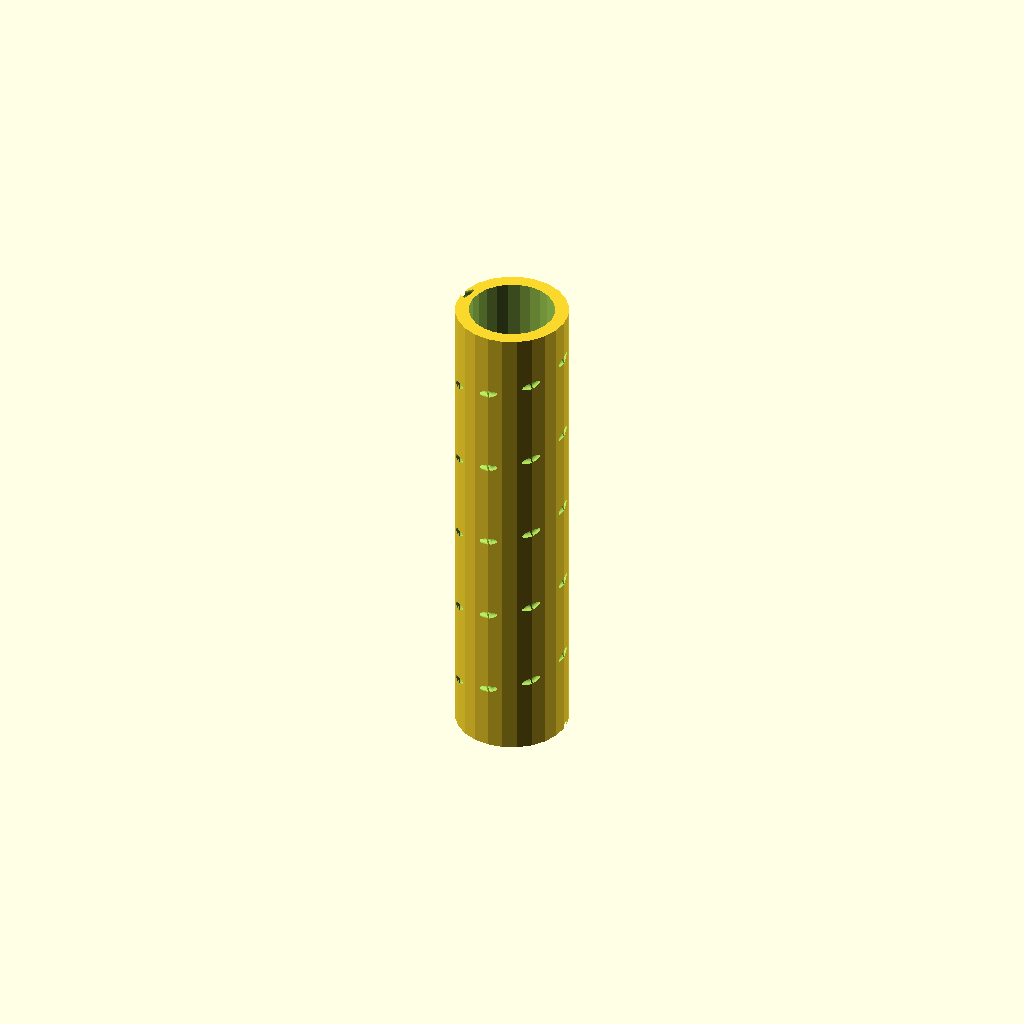
Cell 1 — every parameter at its default value.
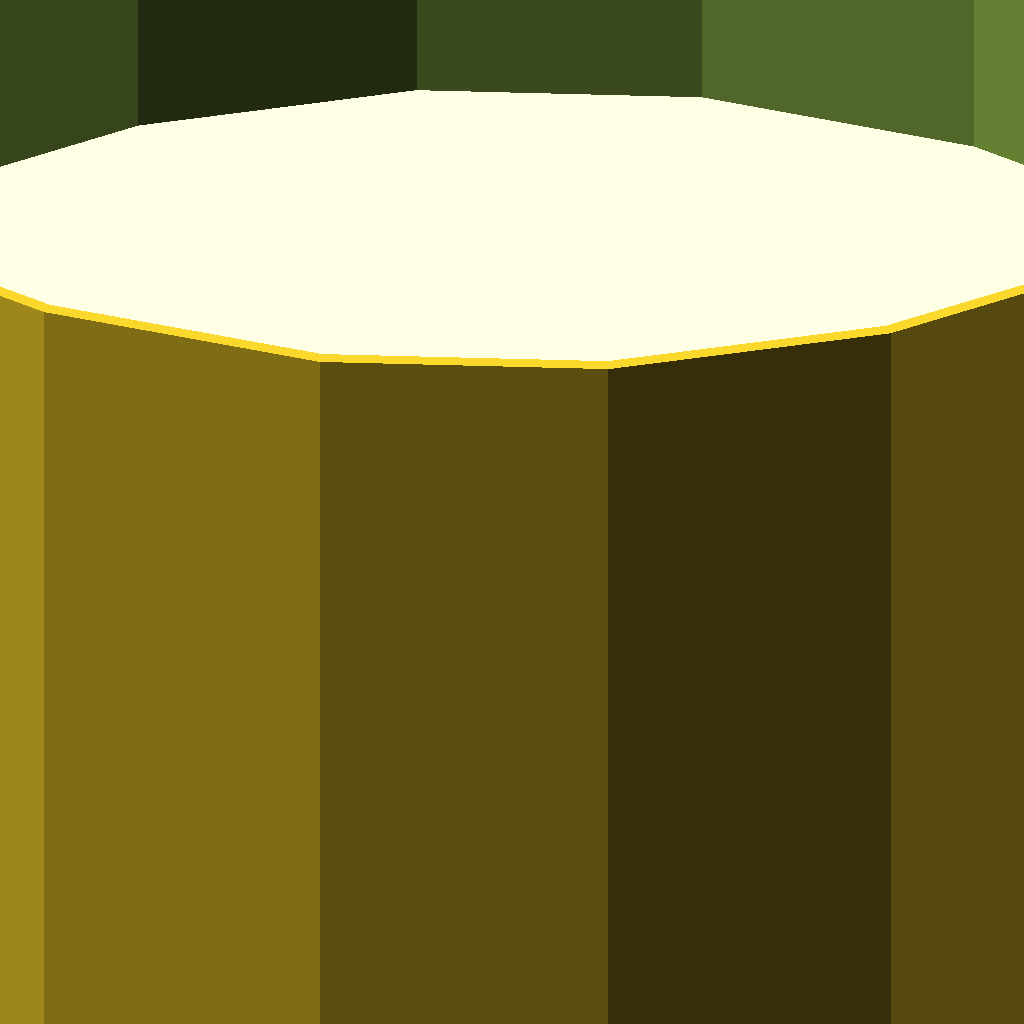
Cell 2: freq_mhz = 300 (everything else at default).
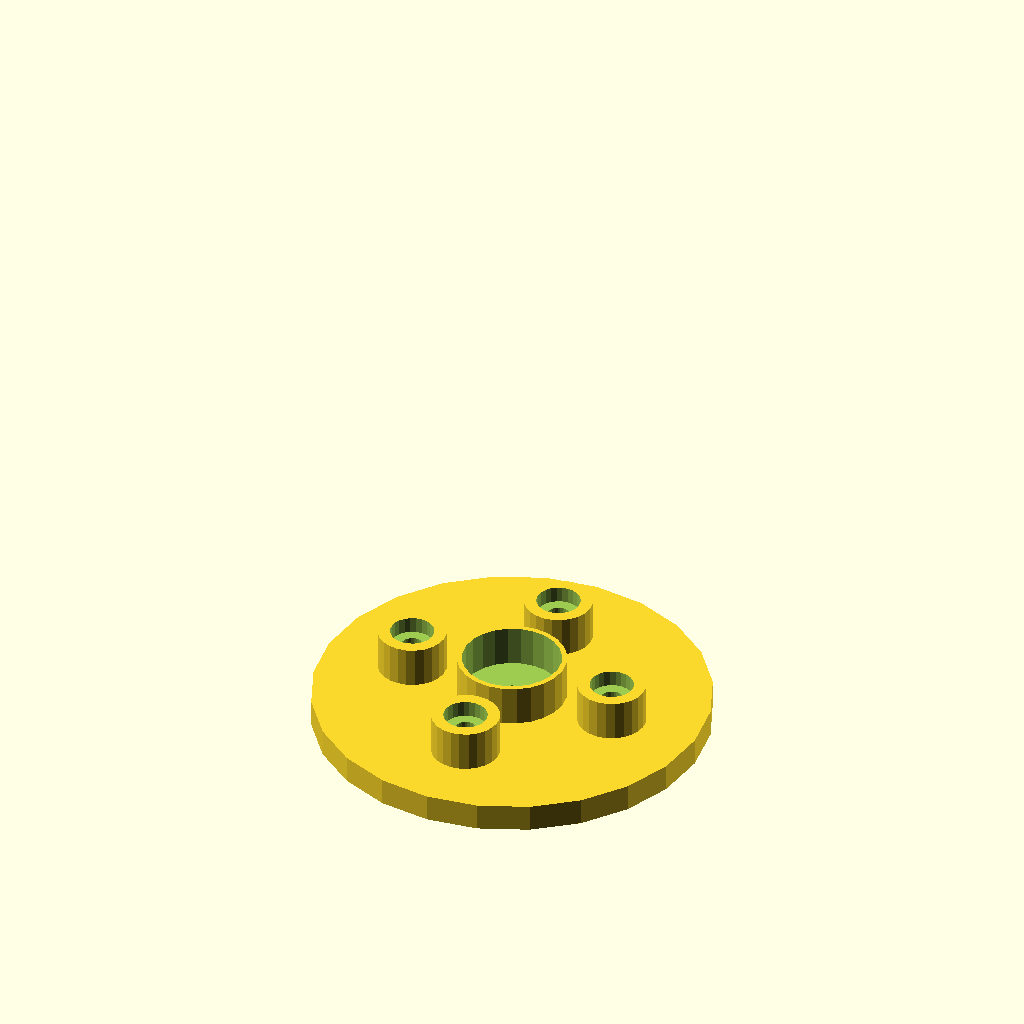
Cell 3: export_part_sel = 4 (everything else at default).
All cells are drawn from one camera (rotation 55°, 0°, 25°, orthographic, colour scheme Cornfield), so only the parameter changes between them.
The OpenSCAD source (src/main/helical_antenna_dev_v22.scad):
//====================================================
// Печатная оснастка для геликальной антенны (спираль не выводится)
// DEV версия v22
// Дата выпуска: 2026-03-04
// Имя файла: helical_antenna_dev_v22.scad
//====================================================
// Печатные детали:
// - Труба для намотки (опционально канавка-ориентир; спираль не печатается)
// - Шаблон для сверления/резки рефлектора (опционально)
// - Крепёж из 2 деталей: (A) площадка под трубу с кольцом и стойками,
//                         (B) крепление к плоскости с 4 ушами
// - Посадка под SMA на квадратной площадке со стороны рефлектора
// - Опциональный кондуктор для гибки дельта-матча (сам дельта-матч — проволока)
//
// Единицы: миллиметры
//====================================================

/* [Быстрый экспорт] */
// Выбор детали для вывода/экспорта (STL)
export_part_sel = 3; // [0:Сборка (все вместе),1:Труба целиком,2:Труба — секция,3:Труба — все секции (разложить),4:Площадка под трубу,5:Крепление к плоскости,6:Шаблон рефлектора,7:Кондуктор дельта-матча]

/* [РЧ параметры] */
// Рабочая частота (МГц)
freq_mhz = 5800;          // [300:1:10000]
target_gain_dbi = 12;     // Только для расчёта длины трубы (спираль не выводится)
polarization_sel = 0;     // [0:Правое (RHCP),1:Левое (LHCP)]

/* [Геометрия спирали (только для расчёта трубы)] */
circumference_factor = 1.00;  // C ≈ 1.0*λ (старт для axial-mode)
pitch_factor = 0.25;          // S ≈ 0.25*λ (старт для axial-mode)
min_turns = 5.5;
max_turns = 14;

/* [Проволока и согласование (дельта-матч)] */
wire_d = 1.2;                 // Диаметр проволоки (мм)
wire_material_sel = 0;        // [0:Медь/медный сплав,1:Латунь,2:Алюминий]
delta_mode_sel = 0;           // [0:Авторасчёт,1:Вручную]
delta_base_manual = 0;        // мм (0 = игнорировать)
delta_height_manual = 0;      // мм (0 = игнорировать)
delta_tap_manual = 0;         // мм от "заземлённого" конца по стороне треугольника (0 = игнорировать)

/* [Труба намотки] */
tube_wall = 2.0;              // мм
tube_clearance = 0.25;        // мм (посадка на кольцо)
tube_groove_enable = true;    // делать направляющую канавку (для ровной укладки проволоки)
groove_segments_per_turn = 24; // Сегменты канавки на один виток (выше = ровнее, но медленнее)
tube_groove_depth = 0.5;      // мм (глубина канавки в трубе)
tube_groove_width = 1.2;      // мм

// Деление трубы по максимально допустимой длине секции.
// Правило:
// - если общая длина ≤ 180 мм — 1 секция
// - если > 180 мм — 2 секции равной длины
// - если > 360 мм — 3 секции равной длины
// - если > 540 мм — 4 секции равной длины
tube_max_section_len = 180;   // мм
tube_section_gap = 0.25;      // мм зазор между секциями (допуск сборки)

// Экспорт секции (актуально, если выбрана «Труба — секция»)
export_section = 0;           // индекс секции: 0..(кол-во секций-1)

/* [Площадка под трубу (деталь A)] */
plate_thickness = 4.0;        // мм
plate_od_extra = 14;          // мм запас за край рефлектора для прочности
spigot_height = 6.0;          // мм
standoff_count = 4;
standoff_d = 10.0;            // мм (наружный диаметр)
standoff_h = 6.0;             // мм (высота над площадкой)
clamp_screw_d = 3.2;          // мм проход под M3 (поменяй под свой крепёж)
clamp_screw_head_d = 6.4;     // опциональная выборка под шляпку
clamp_screw_head_h = 2.4;

/* [Крепление к плоскости (деталь B)] */
wall_block_thickness = 5.0;   // мм
wall_block_xy = 28;           // мм габарит опорного блока (примерно квадрат)
lug_length = 10;              // мм
lug_width = 10;               // мм
lug_hole_d = 5.0;             // мм
lug_pair_gap = 10;            // мм расстояние между двумя ушами на одной стороне

/* [Шаблон рефлектора] */
reflector_mode_sel = 0;       // [0:Авторазмер по частоте,1:Вручную]
reflector_d_manual = 120;     // мм если «Вручную»
reflector_thickness_template = 1.0;  // мм (шаблон; реальный рефлектор обычно из металла)

/* [Разъём SMA на площадке] */
// Твой SMA: квадрат ~12.6 мм, отверстия по углам ~8 мм (центр-центр)
sma_flange_side = 12.6;       // мм
sma_hole_spacing = 8.0;       // мм (центр-центр)
sma_flange_hole_d = 2.4;      // мм (под винтики разъёма)
sma_center_hole_d = 6.6;      // мм (отверстие под тело разъёма)
sma_offset_r = 0;             // мм смещение от центра (0 = по центру)

/* [Качество рендера] */
preview_mode = true;          // Быстрый режим для превью
render_preset_sel = 1;        // [0:Быстро,1:Нормально,2:Красиво]


//====================================================
// Internal mapping (без вывода в Настройщик)
//====================================================

export_part =
    (export_part_sel==0) ? "assembly" :
    (export_part_sel==1) ? "tube" :
    (export_part_sel==2) ? "tube_section" :
    (export_part_sel==3) ? "tube_sections_layout" :
    (export_part_sel==4) ? "plate" :
    (export_part_sel==5) ? "wall_mount" :
    (export_part_sel==6) ? "reflector_template" :
    "delta_jig";

polarization = (polarization_sel==0) ? "RHCP" : "LHCP";

wire_material = (wire_material_sel==0) ? "CuAlloy" : (wire_material_sel==1) ? "Brass" : "Al";
delta_mode = (delta_mode_sel==0) ? "auto" : "manual";
reflector_mode = (reflector_mode_sel==0) ? "auto" : "manual";
render_preset = (render_preset_sel==0) ? "fast" : (render_preset_sel==1) ? "normal" : "pretty";


//====================================================
// Quality
//====================================================
$fn = (preview_mode || render_preset=="fast") ? 24 :
      (render_preset=="pretty" ? 96 : 48);


//====================================================
// Derived values
//====================================================
function clamp(x, a, b) = x < a ? a : (x > b ? b : x);

// Speed of light (mm/s)
c_mm_s = 299792458000;
freq_hz = freq_mhz * 1e6;
lambda_mm = c_mm_s / freq_hz;

// Axial-mode starting values (tube sizing only)
circ_mm = lambda_mm * circumference_factor;
tube_od = circ_mm / PI;
pitch_mm = lambda_mm * pitch_factor;

// Tube length sizing by gain rule-of-thumb
turns_raw = pow(10, (target_gain_dbi - 5.4)/10);
turns = clamp(turns_raw, min_turns, max_turns);
tube_len = turns * pitch_mm;

// Auto section count from tube_len and tube_max_section_len
// (см. правило в Настройщике)
tube_sections_auto = max(1, ceil(tube_len / tube_max_section_len));
tube_sections = tube_sections_auto;

// Reflector diameter (auto start)
reflector_d_auto = lambda_mm * 0.85;
reflector_d = (reflector_mode == "manual") ? reflector_d_manual : reflector_d_auto;

// Plate OD: slightly larger than reflector
plate_od = reflector_d + plate_od_extra;

// Spigot geometry: tube slips OVER spigot
tube_id = tube_od - 2*tube_wall;
spigot_od = tube_id - 2*tube_clearance;
spigot_id = max(0.1, spigot_od - 2.4);

// Standoff circle radius
standoff_r = (reflector_d/2) * 0.72;


//====================================================
// Delta-match "auto" starting geometry
//====================================================
// Важно: это стартовая геометрия для настройки. В реальной сборке часто
// требуется небольшая подстройка по КСВ.
// Влияние материала/диаметра проволоки учитываем мягко: геометрия важнее потерь.
mat_k = (wire_material == "Brass") ? 0.995 : (wire_material == "Al") ? 0.990 : 1.000;
wd_k = 1.0 - clamp((wire_d - 1.0) * 0.002, -0.02, 0.02);

delta_base_auto = lambda_mm * 0.18 * mat_k * wd_k;
delta_height_auto = lambda_mm * 0.10 * mat_k * wd_k;
delta_tap_auto = delta_height_auto * 0.45;

delta_base = (delta_mode == "manual" && delta_base_manual > 0) ? delta_base_manual : delta_base_auto;
delta_height = (delta_mode == "manual" && delta_height_manual > 0) ? delta_height_manual : delta_height_auto;
delta_tap = (delta_mode == "manual" && delta_tap_manual > 0) ? delta_tap_manual : delta_tap_auto;


// Console
echo("==== Helical Antenna v19 (mechanical parts only) ====");
echo("freq_mhz=", freq_mhz, " lambda_mm=", lambda_mm);
echo("tube_od(mm)=", tube_od, " tube_len(mm)=", tube_len, " pitch(mm)=", pitch_mm, " turns=", turns);
echo("tube_max_section_len(mm)=", tube_max_section_len, " tube_sections(auto)=", tube_sections);
echo("reflector_d(mm)=", reflector_d);
echo("Delta-match (start) base(mm)=", delta_base, " height(mm)=", delta_height, " tap(mm)=", delta_tap);
echo("Polarization=", polarization);


//====================================================
// Modules
//====================================================

module drill_hole(d, h, cbore_d=0, cbore_h=0) {
    cylinder(d=d, h=h, center=false);
    if (cbore_d > 0 && cbore_h > 0)
        translate([0,0,h-cbore_h]) cylinder(d=cbore_d, h=cbore_h, center=false);
}

// Быстрый "стержень" между двумя точками (для канавки)
module rod_between(p0, p1, d) {
    v = [p1[0]-p0[0], p1[1]-p0[1], p1[2]-p0[2]];
    h = norm(v);
    if (h > 0) {
        ax = cross([0,0,1], v);
        axn = norm(ax);
        ang = acos(v[2] / h);

        translate(p0) {
            if (axn < 1e-9) {
                cylinder(d=d, h=h, center=false);
            } else {
                rotate(a=ang, v=ax) cylinder(d=d, h=h, center=false);
            }
        }
    }
}

module sma_flange_holes(th) {
    for (sx=[-1,1], sy=[-1,1]) {
        translate([sx*sma_hole_spacing/2, sy*sma_hole_spacing/2, 0])
            cylinder(d=sma_flange_hole_d, h=th, center=false);
    }
}

module sma_center_hole(th) {
    cylinder(d=sma_center_hole_d, h=th, center=false);
}

module plate_part() {
    // Деталь A: площадка + кольцо (посадка трубы) + стойки
    difference() {
        union() {
            cylinder(d=plate_od, h=plate_thickness);

            translate([0,0,plate_thickness])
                difference() {
                    cylinder(d=spigot_od + 4.0, h=spigot_height);
                    translate([0,0,-0.01]) cylinder(d=spigot_od, h=spigot_height+0.02);
                }

            for (i=[0:standoff_count-1]) {
                ang = 360*i/standoff_count;
                translate([standoff_r*cos(ang), standoff_r*sin(ang), plate_thickness])
                    cylinder(d=standoff_d, h=standoff_h);
            }
        }

        // Центральный стяжной винт
        translate([0,0,-0.01])
            cylinder(d=clamp_screw_d, h=plate_thickness+spigot_height+standoff_h+0.02);

        // Отверстия в стойках
        for (i=[0:standoff_count-1]) {
            ang = 360*i/standoff_count;
            translate([standoff_r*cos(ang), standoff_r*sin(ang), -0.01])
                drill_hole(clamp_screw_d, plate_thickness+standoff_h+0.02, clamp_screw_head_d, clamp_screw_head_h);
        }

        // Проход под внутренний диаметр трубы
        translate([0,0,plate_thickness-0.01])
            cylinder(d=tube_id + 2.0, h=spigot_height+standoff_h+0.02);
    }
}

module wall_mount_part() {
    // Деталь B: основание для крепления к плоскости + 4 уха (Ø5) + стяжные отверстия
    difference() {
        union() {
            translate([-wall_block_xy/2, -wall_block_xy/2, 0])
                cube([wall_block_xy, wall_block_xy, wall_block_thickness]);

            // 2 уха сверху (+Y)
            for (k=[-1,1]) {
                translate([k*(lug_pair_gap/2), wall_block_xy/2, 0])
                    translate([-lug_width/2, 0, 0])
                        cube([lug_width, lug_length, wall_block_thickness]);
            }
            // 2 уха снизу (-Y)
            for (k=[-1,1]) {
                translate([k*(lug_pair_gap/2), -wall_block_xy/2 - lug_length, 0])
                    translate([-lug_width/2, 0, 0])
                        cube([lug_width, lug_length, wall_block_thickness]);
            }
        }

        // 4 сквозных Ø5 в ушах
        for (side=[1,-1]) for (k=[-1,1]) {
            y0 = (side==1) ? (wall_block_xy/2 + lug_length/2) : (-wall_block_xy/2 - lug_length/2);
            translate([k*(lug_pair_gap/2), y0, -0.01])
                cylinder(d=lug_hole_d, h=wall_block_thickness+0.02);
        }

        // Стяжные отверстия по стойкам
        for (i=[0:standoff_count-1]) {
            ang = 360*i/standoff_count;
            translate([standoff_r*cos(ang), standoff_r*sin(ang), -0.01])
                cylinder(d=clamp_screw_d, h=wall_block_thickness+0.02);
        }

        // Центральный стяжной винт
        translate([0,0,-0.01])
            cylinder(d=clamp_screw_d, h=wall_block_thickness+0.02);
    }
}

module reflector_template() {
    // Печатный шаблон для сверления/резки металлического рефлектора
    difference() {
        cylinder(d=reflector_d, h=reflector_thickness_template);

        // Стяжные отверстия
        for (i=[0:standoff_count-1]) {
            ang = 360*i/standoff_count;
            translate([standoff_r*cos(ang), standoff_r*sin(ang), -0.01])
                cylinder(d=clamp_screw_d, h=reflector_thickness_template+0.02);
        }
        translate([0,0,-0.01]) cylinder(d=clamp_screw_d, h=reflector_thickness_template+0.02);

        // Отверстия под SMA
        translate([sma_offset_r,0,-0.01]) {
            sma_center_hole(reflector_thickness_template+0.02);
            sma_flange_holes(reflector_thickness_template+0.02);
        }
    }
}

module tube_single() {
    // Труба с опциональной неглубокой канавкой-ориентиром (спираль не печатается)
    difference() {
        cylinder(d=tube_od, h=tube_len);
        translate([0,0,-0.01]) cylinder(d=tube_id, h=tube_len+0.02);

        if (tube_groove_enable) {
            seg_per_turn = (preview_mode || render_preset=="fast") ? max(8, floor(groove_segments_per_turn/3)) : groove_segments_per_turn;
            steps = max( max(24, ceil(turns*seg_per_turn)), ceil(tube_len/2) );
            r_cut = tube_od/2 - tube_groove_depth/2;

            for (i=[0:steps-1]) {
                t0 = i/steps;
                t1 = (i+1)/steps;
                z0 = t0*tube_len;
                z1 = t1*tube_len;
                a0 = 360*turns*t0 * ((polarization=="RHCP") ? 1 : -1);
                a1 = 360*turns*t1 * ((polarization=="RHCP") ? 1 : -1);

                p0 = [r_cut*cos(a0), r_cut*sin(a0), z0];
                p1 = [r_cut*cos(a1), r_cut*sin(a1), z1];
                rod_between(p0, p1, tube_groove_width);
            }
        }
    }
}

module tube_section(idx=0) {
    // Делим общую длину на N равных секций (не "180 и остаток")
    seg_len = (tube_len - (tube_sections-1)*tube_section_gap) / tube_sections;
    z0 = idx*(seg_len + tube_section_gap);

    // Секция перемещается к нулю для удобного экспорта
    translate([0,0,-z0])
        intersection() {
            tube_single();
            translate([-tube_od, -tube_od, z0])
                cube([2*tube_od, 2*tube_od, seg_len]);
        }
}

module tube_sections_layout() {
    // Раскладываем все секции рядом по X
    spacing = tube_od + 6;
    for (i=[0:tube_sections-1]) {
        translate([i*spacing, 0, 0])
            tube_section(i);
    }
}

module delta_match_jig() {
    // Кондуктор для гибки дельта-матча по расчётным размерам
    base_th = 4;
    peg_h = 8;
    peg_d = max(wire_d*2.2, 3.5);

    pA = [0, 0];
    pB = [delta_base, 0];
    pC = [0, delta_height];
    pT = [0, delta_tap];

    pad = 10;
    w = delta_base + pad*2;
    h = delta_height + pad*2;

    translate([-pad, -pad, 0]) cube([w, h, base_th]);

    for (p=[pA,pB,pC,pT]) {
        translate([p[0], p[1], base_th])
            cylinder(d=peg_d, h=peg_h);
    }
}

module assembly() {
    // Снизу вверх: wall_mount -> template -> plate -> tube
    wall_mount_part();

    translate([0,0,wall_block_thickness + 0.2])
        reflector_template();

    translate([0,0,wall_block_thickness + 0.2 + reflector_thickness_template + 0.2])
        plate_part();

    translate([0,0,wall_block_thickness + 0.2 + reflector_thickness_template + 0.2 + plate_thickness])
        tube_single();
}


//====================================================
// Main switch
//====================================================
if (export_part == "assembly") {
    assembly();
} else if (export_part == "tube") {
    tube_single();
} else if (export_part == "tube_section") {
    idx = clamp(export_section, 0, tube_sections-1);
    tube_section(idx);
} else if (export_part == "tube_sections_layout") {
    tube_sections_layout();
} else if (export_part == "plate") {
    plate_part();
} else if (export_part == "wall_mount") {
    wall_mount_part();
} else if (export_part == "reflector_template") {
    reflector_template();
} else if (export_part == "delta_jig") {
    delta_match_jig();
} else {
    assembly();
}
Customizer parameters (derived from the source; name, type, default, range or options):
export_part_sel: number, default 3, options 0, 1, 2, 3, 4, 5, 6, 7
freq_mhz: number, default 5800, range 300 to 10000, step 1
target_gain_dbi: number, default 12
polarization_sel: number, default 0, options 0, 1
circumference_factor: number, default 1
pitch_factor: number, default 0.25
min_turns: number, default 5.5
max_turns: number, default 14
wire_d: number, default 1.2
wire_material_sel: number, default 0, options 0, 1, 2
delta_mode_sel: number, default 0, options 0, 1
delta_base_manual: number, default 0
delta_height_manual: number, default 0
delta_tap_manual: number, default 0
tube_wall: number, default 2
tube_clearance: number, default 0.25
tube_groove_enable: bool, default true
groove_segments_per_turn: number, default 24
tube_groove_depth: number, default 0.5
tube_groove_width: number, default 1.2
tube_max_section_len: number, default 180
tube_section_gap: number, default 0.25
export_section: number, default 0
plate_thickness: number, default 4
plate_od_extra: number, default 14
spigot_height: number, default 6
standoff_count: number, default 4
standoff_d: number, default 10
standoff_h: number, default 6
clamp_screw_d: number, default 3.2
clamp_screw_head_d: number, default 6.4
clamp_screw_head_h: number, default 2.4
wall_block_thickness: number, default 5
wall_block_xy: number, default 28
lug_length: number, default 10
lug_width: number, default 10
lug_hole_d: number, default 5
lug_pair_gap: number, default 10
reflector_mode_sel: number, default 0, options 0, 1
reflector_d_manual: number, default 120
reflector_thickness_template: number, default 1
sma_flange_side: number, default 12.6
sma_hole_spacing: number, default 8
sma_flange_hole_d: number, default 2.4
sma_center_hole_d: number, default 6.6
sma_offset_r: number, default 0
preview_mode: bool, default true
render_preset_sel: number, default 1, options 0, 1, 2
